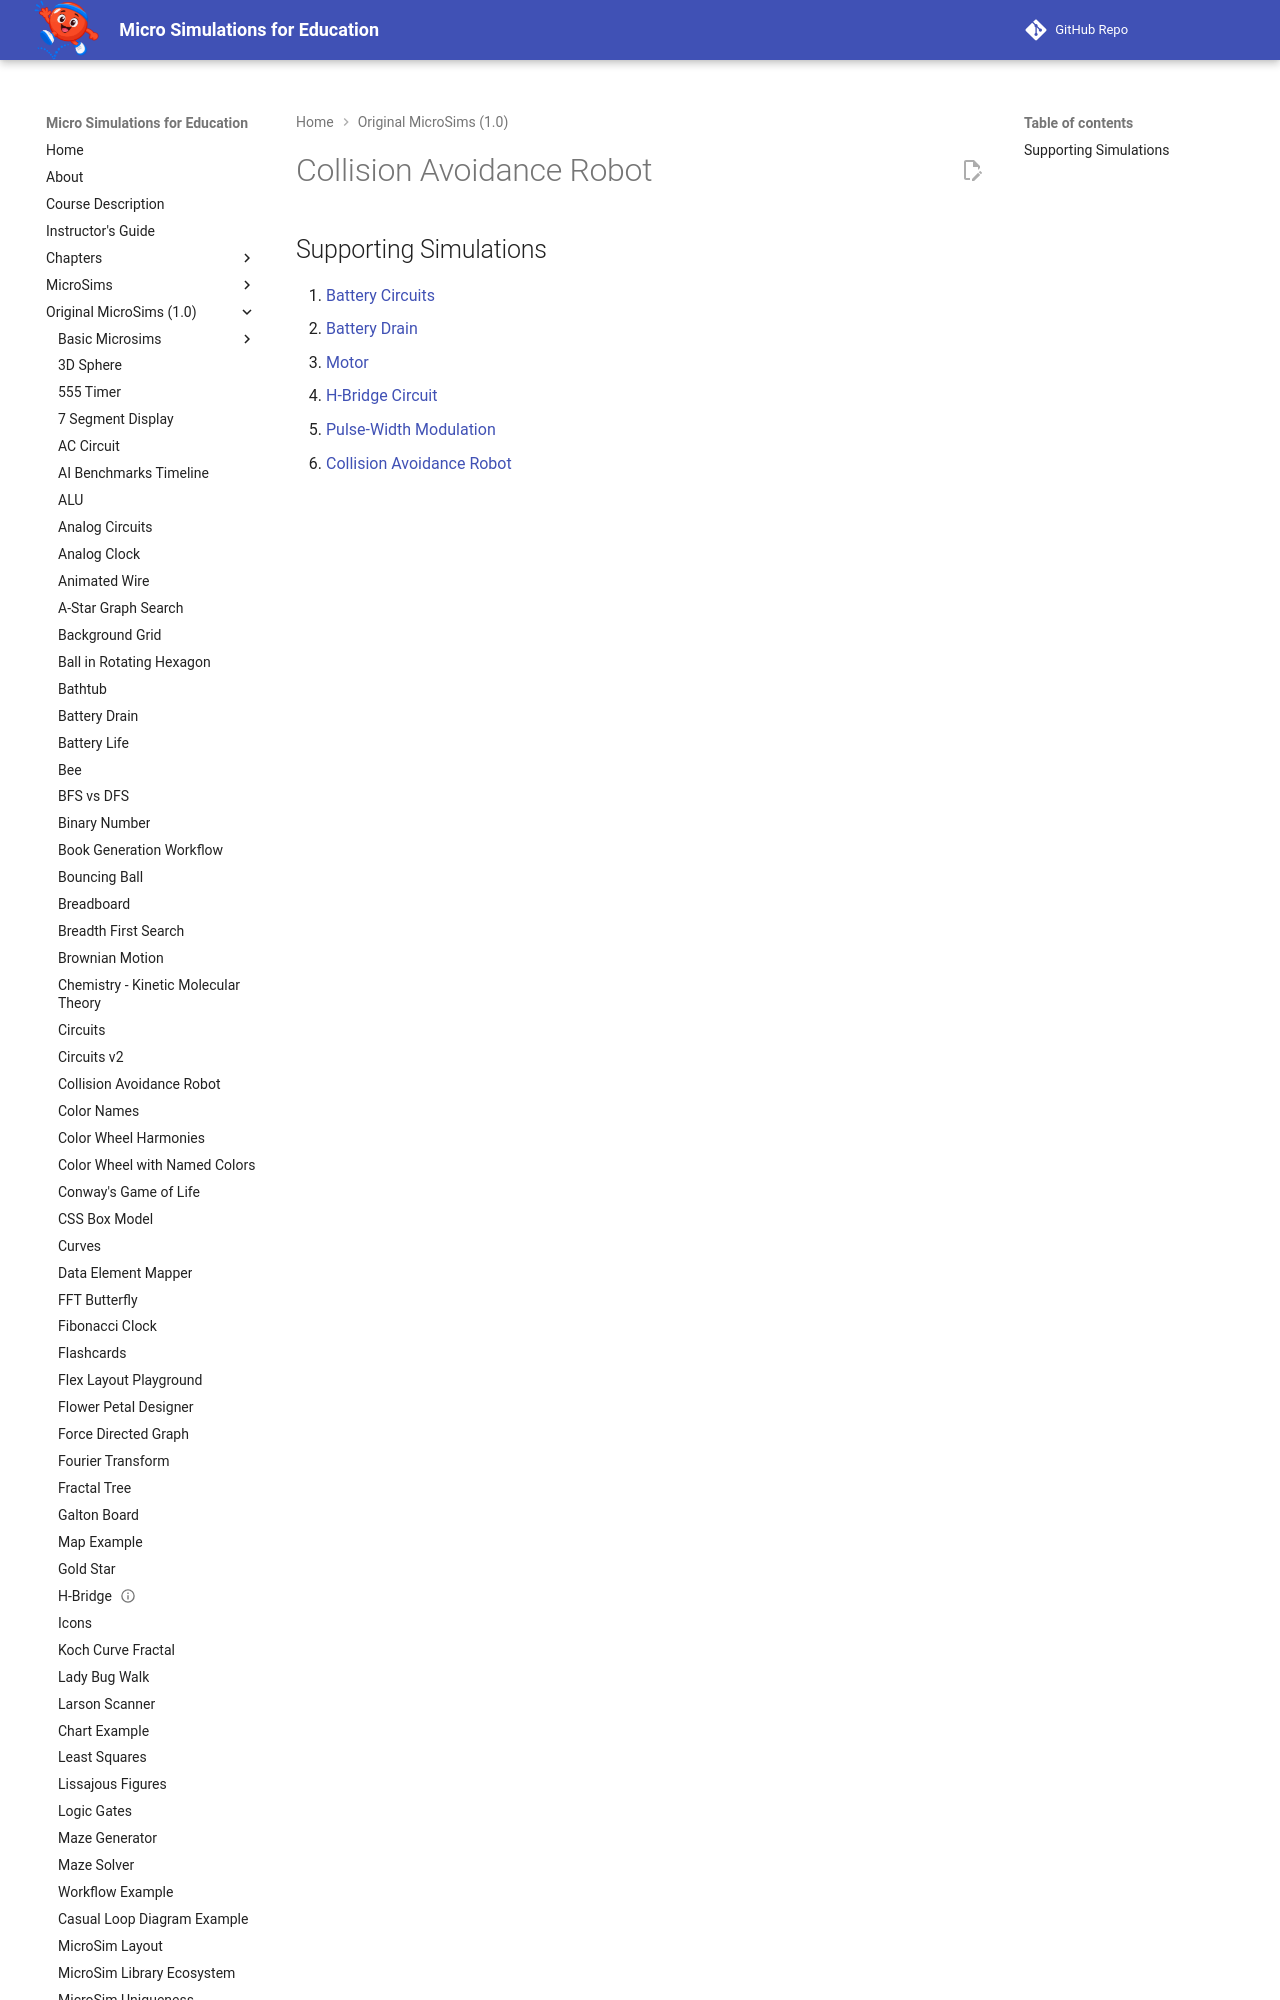

repository: dmccreary/microsims · page: microsims-old/robots/index.html · generator: mkdocs

---
title: Collision Avoidance Robot
description: An interactive MicroSim demonstrating collision avoidance robot.
quality_score: 32
social:
   cards: false
---
# Collision Avoidance Robot

## Supporting Simulations
